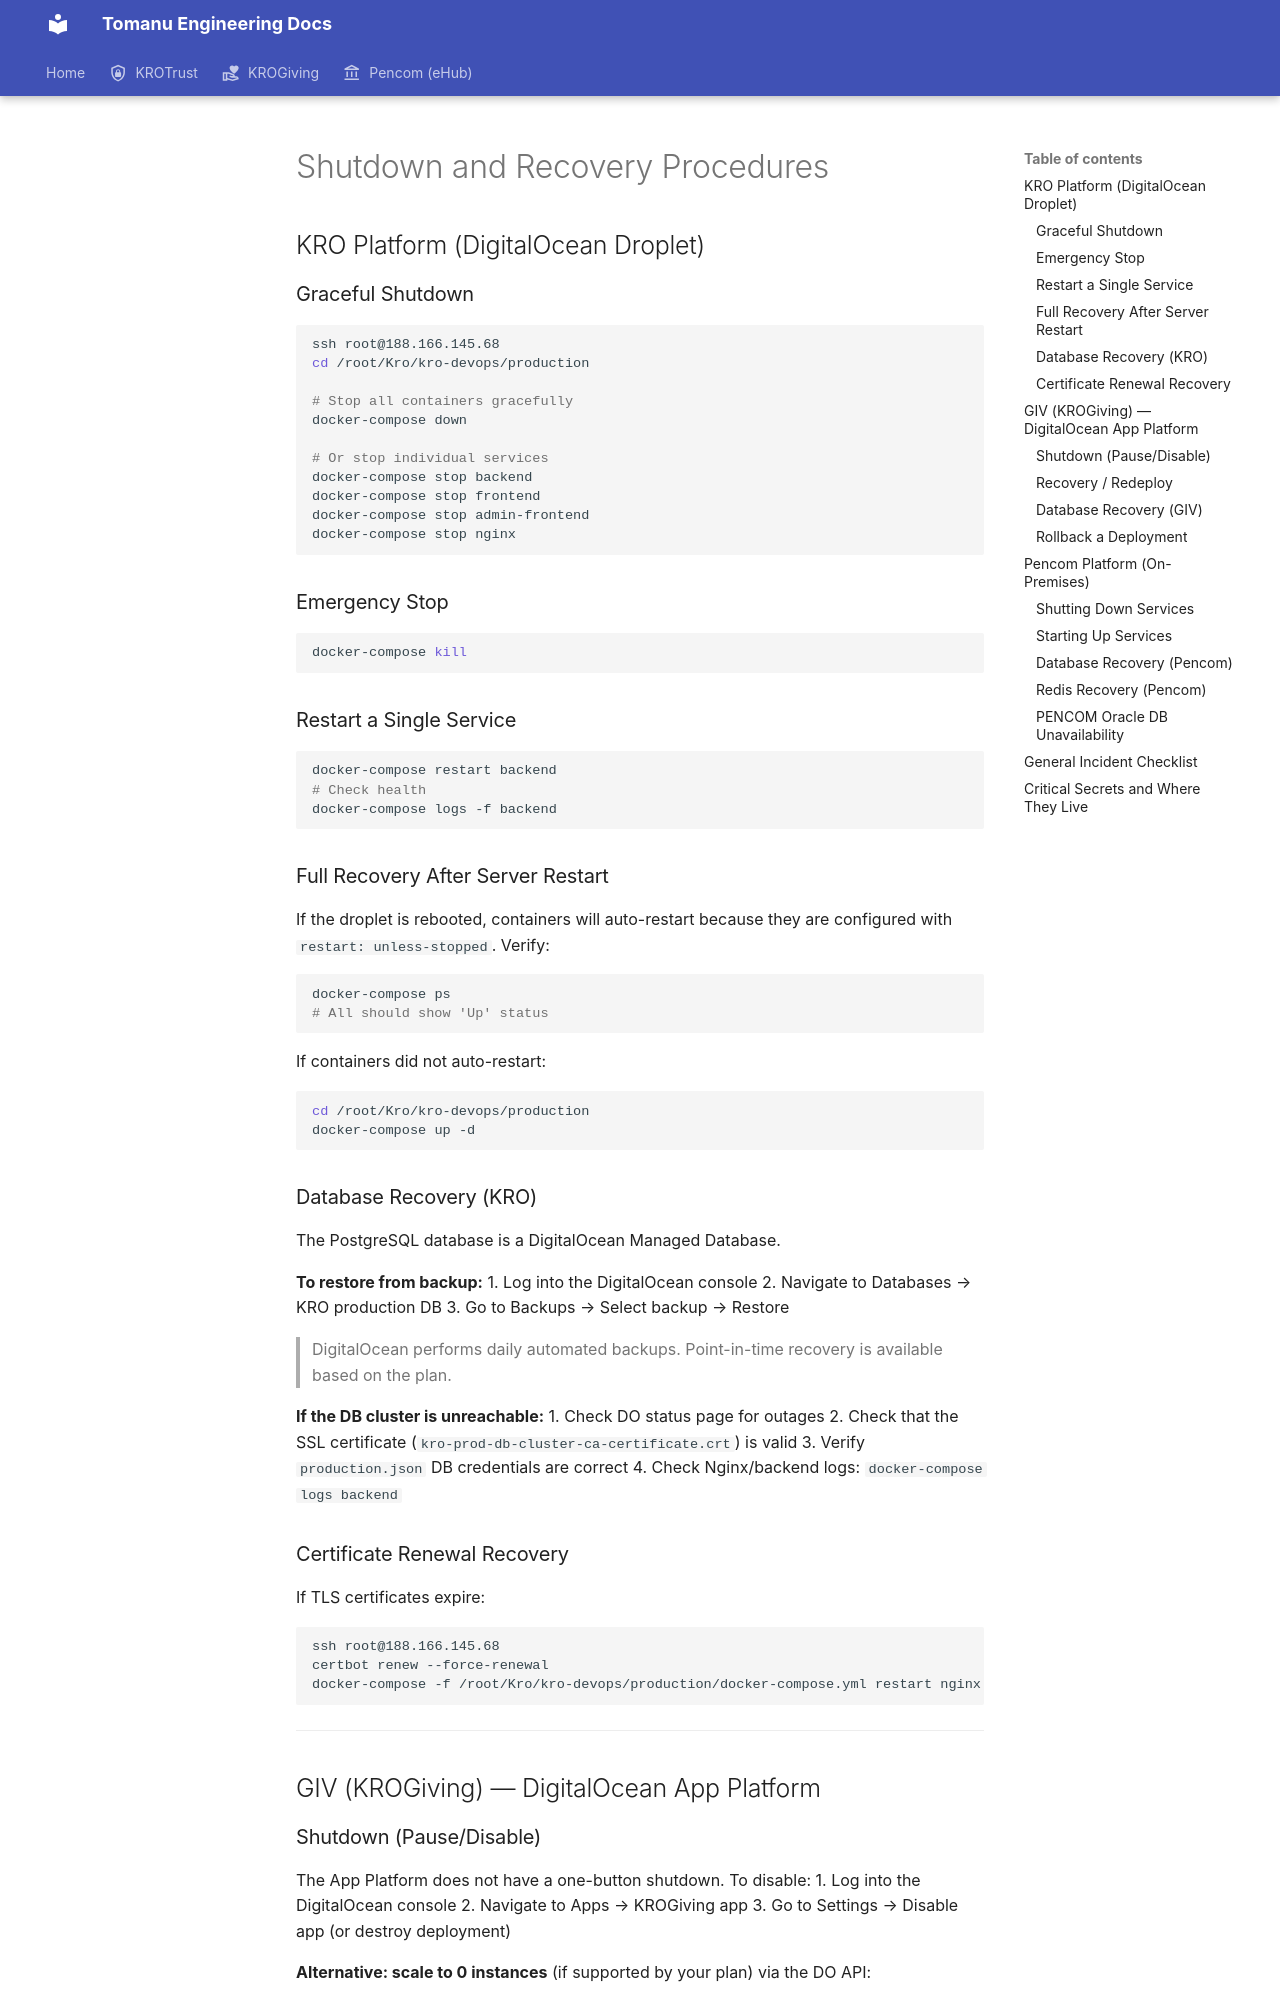

repository: KroPay/docs · page: shutdown-and-recovery/index.html · generator: mkdocs

# Shutdown and Recovery Procedures

## KRO Platform (DigitalOcean Droplet)

### Graceful Shutdown

```bash
ssh root@188.166.145.68
cd /root/Kro/kro-devops/production

# Stop all containers gracefully
docker-compose down

# Or stop individual services
docker-compose stop backend
docker-compose stop frontend
docker-compose stop admin-frontend
docker-compose stop nginx
```

### Emergency Stop

```bash
docker-compose kill
```

### Restart a Single Service

```bash
docker-compose restart backend
# Check health
docker-compose logs -f backend
```

### Full Recovery After Server Restart

If the droplet is rebooted, containers will auto-restart because they are configured with `restart: unless-stopped`. Verify:

```bash
docker-compose ps
# All should show 'Up' status
```

If containers did not auto-restart:

```bash
cd /root/Kro/kro-devops/production
docker-compose up -d
```

### Database Recovery (KRO)

The PostgreSQL database is a DigitalOcean Managed Database.

**To restore from backup:**
1. Log into the DigitalOcean console
2. Navigate to Databases → KRO production DB
3. Go to Backups → Select backup → Restore

> DigitalOcean performs daily automated backups. Point-in-time recovery is available based on the plan.

**If the DB cluster is unreachable:**
1. Check DO status page for outages
2. Check that the SSL certificate (`kro-prod-db-cluster-ca-certificate.crt`) is valid
3. Verify `production.json` DB credentials are correct
4. Check Nginx/backend logs: `docker-compose logs backend`

### Certificate Renewal Recovery

If TLS certificates expire:

```bash
ssh root@188.166.145.68
certbot renew --force-renewal
docker-compose -f /root/Kro/kro-devops/production/docker-compose.yml restart nginx
```

---

## GIV (KROGiving) — DigitalOcean App Platform

### Shutdown (Pause/Disable)

The App Platform does not have a one-button shutdown. To disable:
1. Log into the DigitalOcean console
2. Navigate to Apps → KROGiving app
3. Go to Settings → Disable app (or destroy deployment)

**Alternative: scale to 0 instances** (if supported by your plan) via the DO API:
```bash
curl -X PUT "https://api.digitalocean.com/v2/apps/<APP_ID>/deployments/<DEPLOY_ID>/cancel" \
     -H "Authorization: Bearer $DIGITALOCEAN_ACCESS_TOKEN"
```
